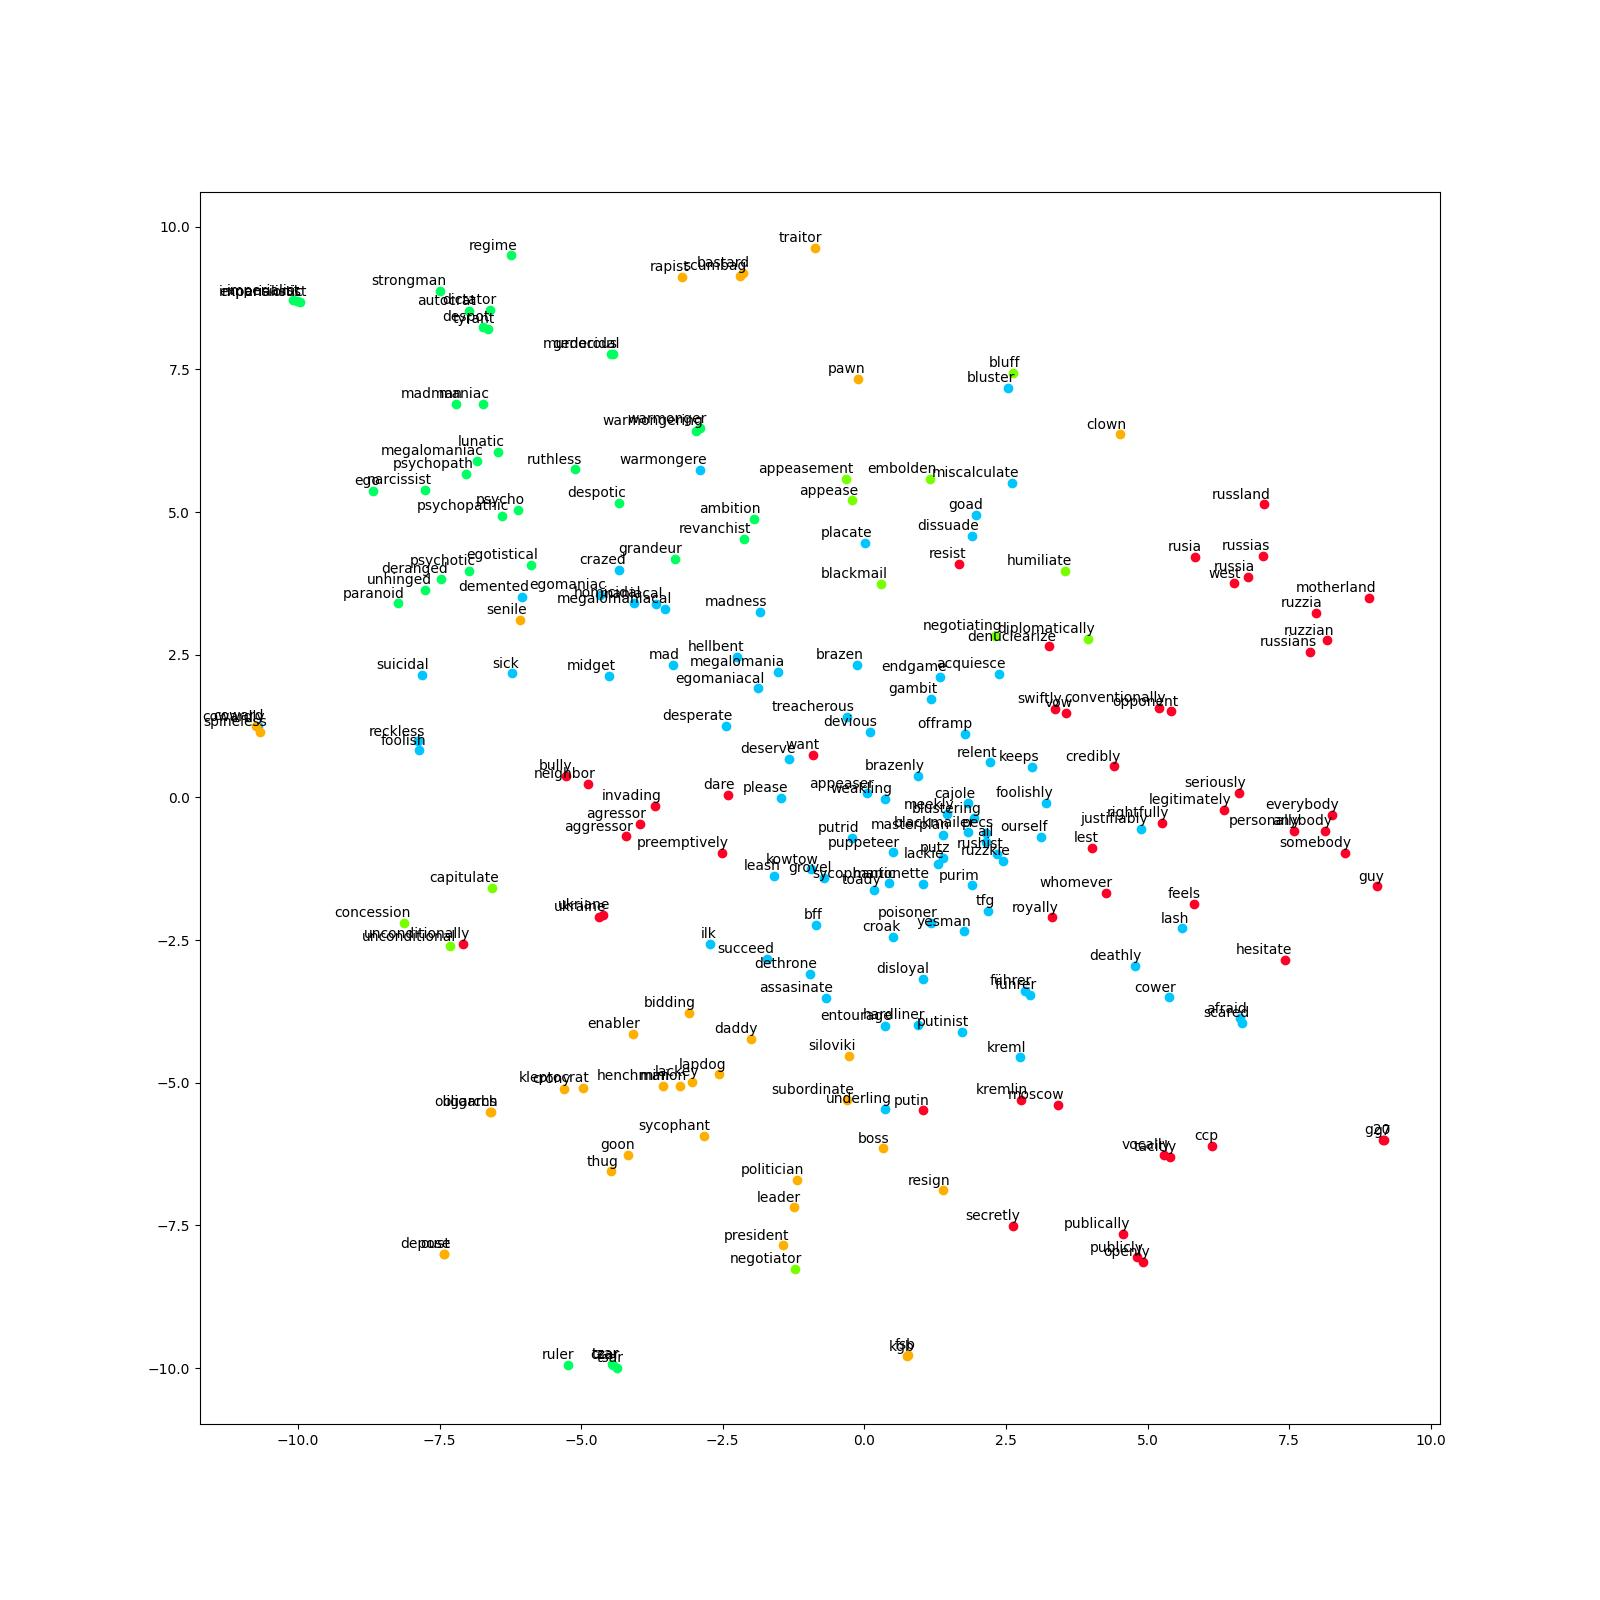

Data behind this chart, as committed beside it:
term, x, y, k, mark
putin, 1.028, -5.483, 0, putin
dictator, -6.617, 8.542, 3, 
madman, -7.207, 6.902, 3, 
kremlin, 2.765, -5.303, 0, 
autocrat, -6.984, 8.526, 3, 
ruzzia, 7.969, 3.233, 0, 
underling, 0.3669, -5.453, 4, 
despot, -6.737, 8.25, 3, despot
maniac, -6.737, 6.897, 3, 
tyrant, -6.642, 8.205, 3, 
megalomaniac, -6.844, 5.898, 3, 
crony, -5.311, -5.11, 1, 
entourage, 0.3668, -3.996, 4, 
lackey, -3.039, -4.987, 1, 
embolden, 1.157, 5.589, 2, 
leader, -1.25, -7.184, 1, 
everybody, 8.266, -0.3004, 0, 
bluff, 2.631, 7.443, 2, bluff
strongman, -7.494, 8.882, 3, 
lapdog, -2.563, -4.852, 1, 
warmonger, -2.903, 6.469, 3, 
russia, 6.773, 3.868, 0, 
grovel, -0.7046, -1.411, 4, 
russias, 7.045, 4.239, 0, 
whomever, 4.267, -1.67, 0, 
henchman, -3.56, -5.052, 1, 
murderous, -4.47, 7.78, 3, 
dare, -2.402, 0.04743, 0, 
depose, -7.425, -8.001, 1, 
egomaniac, -4.675, 3.549, 4, 
siloviki, -0.2715, -4.527, 1, 
appeaser, 0.0408, 0.07072, 4, 
humiliate, 3.546, 3.966, 2, 
sycophant, -2.837, -5.935, 1, sycophant
minion, -3.253, -5.05, 1, 
please, -1.466, -0.006645, 4, 
appease, -0.2262, 5.206, 2, 
kleptocrat, -4.968, -5.091, 1, 
maniacal, -3.677, 3.399, 4, 
anybody, 8.131, -0.5855, 0, 
president, -1.442, -7.848, 1, 
oust, -7.428, -8.001, 1, 
tfg, 2.18, -1.987, 4, 
bluster, 2.535, 7.181, 4, 
regime, -6.238, 9.499, 3, 
tzar, -4.452, -9.932, 3, 
toady, 0.1748, -1.622, 4, 
cowardly, -10.71, 1.246, 4, 
kreml, 2.742, -4.554, 4, 
cower, 5.376, -3.502, 4, 
ego, -8.667, 5.372, 3, 
daddy, -2.008, -4.229, 1, 
psycho, -6.112, 5.034, 3, 
psychopath, -7.027, 5.665, 3, 
coward, -10.73, 1.261, 1, 
hardliner, 0.9507, -3.981, 4, 
lunatic, -6.465, 6.051, 3, 
czar, -4.442, -9.949, 3, 
expansionist, -9.972, 8.683, 3, 
capitulate, -6.57, -1.58, 2, 
... 157 more rows
